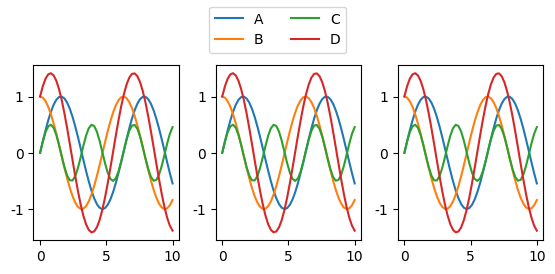

Reproduce this figure in Python.
import matplotlib.pyplot as plt
import numpy as np

plt.rcParams['font.family'] = 'SimSun'
plt.rcParams['font.size'] = 10
plt.rcParams['font.sans-serif'] = ['Times New Roman']
plt.rcParams['axes.unicode_minus'] = False

fig, ax = plt.subplots(1, 3, figsize=(6, 2.5))
plt.subplots_adjust(left=0.1, bottom=0.05, right=0.95, top=0.75, wspace=0.25, hspace=0.25)     # 调整子图间的距离

ax = ax.flat

x = np.linspace(0, 10, 50)
y1 = np.sin(x)
y2 = np.cos(x)
y3 = y1 * y2
y4 = y1 + y2

labels = ['A', 'B', 'C', 'D']

for i in range(3):
    for j, y in enumerate([y1, y2, y3, y4]):
        ax[i].plot(x, y, label=labels[j])

lines = []
labels = []
axLine, axLabel = ax[0].get_legend_handles_labels()
lines.extend(axLine)
labels.extend(axLabel)
fig.legend(lines, labels, ncol=2, loc='upper center')          # 图例的位置，bbox_to_anchor=(0.5, 0.92),
plt.show()